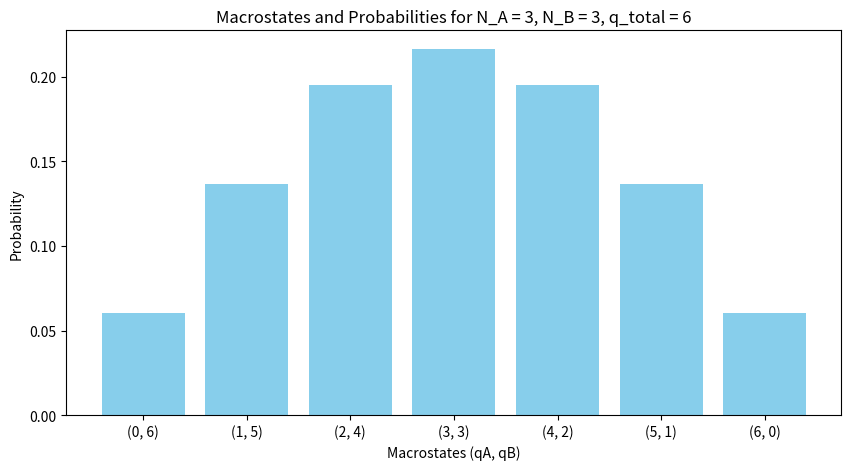
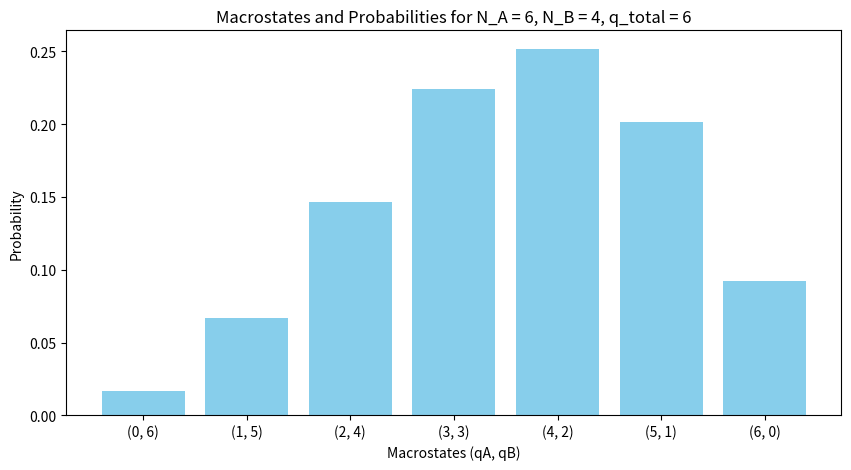

Here is the Python script that generated these plots, in order:
import math
import matplotlib.pyplot as plt

# Function to calculate the multiplicity
def multiplicity(N, q):
    return math.comb(q + N - 1, q)

# Define parameters for the two scenarios
q_total = 6  # Total energy units
scenarios = [
    {'NA': 3, 'NB': 3},  # Scenario 1: 3 oscillators in each solid
    {'NA': 6, 'NB': 4}   # Scenario 2: 6 oscillators in solid A, 4 in solid B
]

# Function to calculate and plot macrostates for a given scenario
def plot_macrostates(NA, NB, q_total):
    macrostates = []
    probabilities = []

    total_microstates = 0
    for qA in range(q_total + 1):  # Iterate over all possible qA (0 to q_total)
        qB = q_total - qA          # Remaining energy in solid B
        microstates_A = multiplicity(NA, qA)
        microstates_B = multiplicity(NB, qB)
        total_states = microstates_A * microstates_B  # Total states for this macrostate
        macrostates.append((qA, qB))
        probabilities.append(total_states)
        total_microstates += total_states

    # Normalize probabilities
    probabilities = [p / total_microstates for p in probabilities]

    # Plotting
    plt.figure(figsize=(10, 5))
    plt.bar([str(m) for m in macrostates], probabilities, color='skyblue')
    plt.xlabel('Macrostates (qA, qB)')
    plt.ylabel('Probability')
    plt.title(f'Macrostates and Probabilities for N_A = {NA}, N_B = {NB}, q_total = {q_total}')
    plt.show()

    # Print most and least probable macrostates
    max_prob = max(probabilities)
    min_prob = min(probabilities)
    max_macrostate = macrostates[probabilities.index(max_prob)]
    min_macrostate = macrostates[probabilities.index(min_prob)]
    print(f'Most probable macrostate: {max_macrostate} with probability {max_prob:.4f}')
    print(f'Least probable macrostate: {min_macrostate} with probability {min_prob:.4f}')

# Run the function for both scenarios
for scenario in scenarios:
    print(f"\nScenario: N_A = {scenario['NA']}, N_B = {scenario['NB']}")
    plot_macrostates(scenario['NA'], scenario['NB'], q_total)
